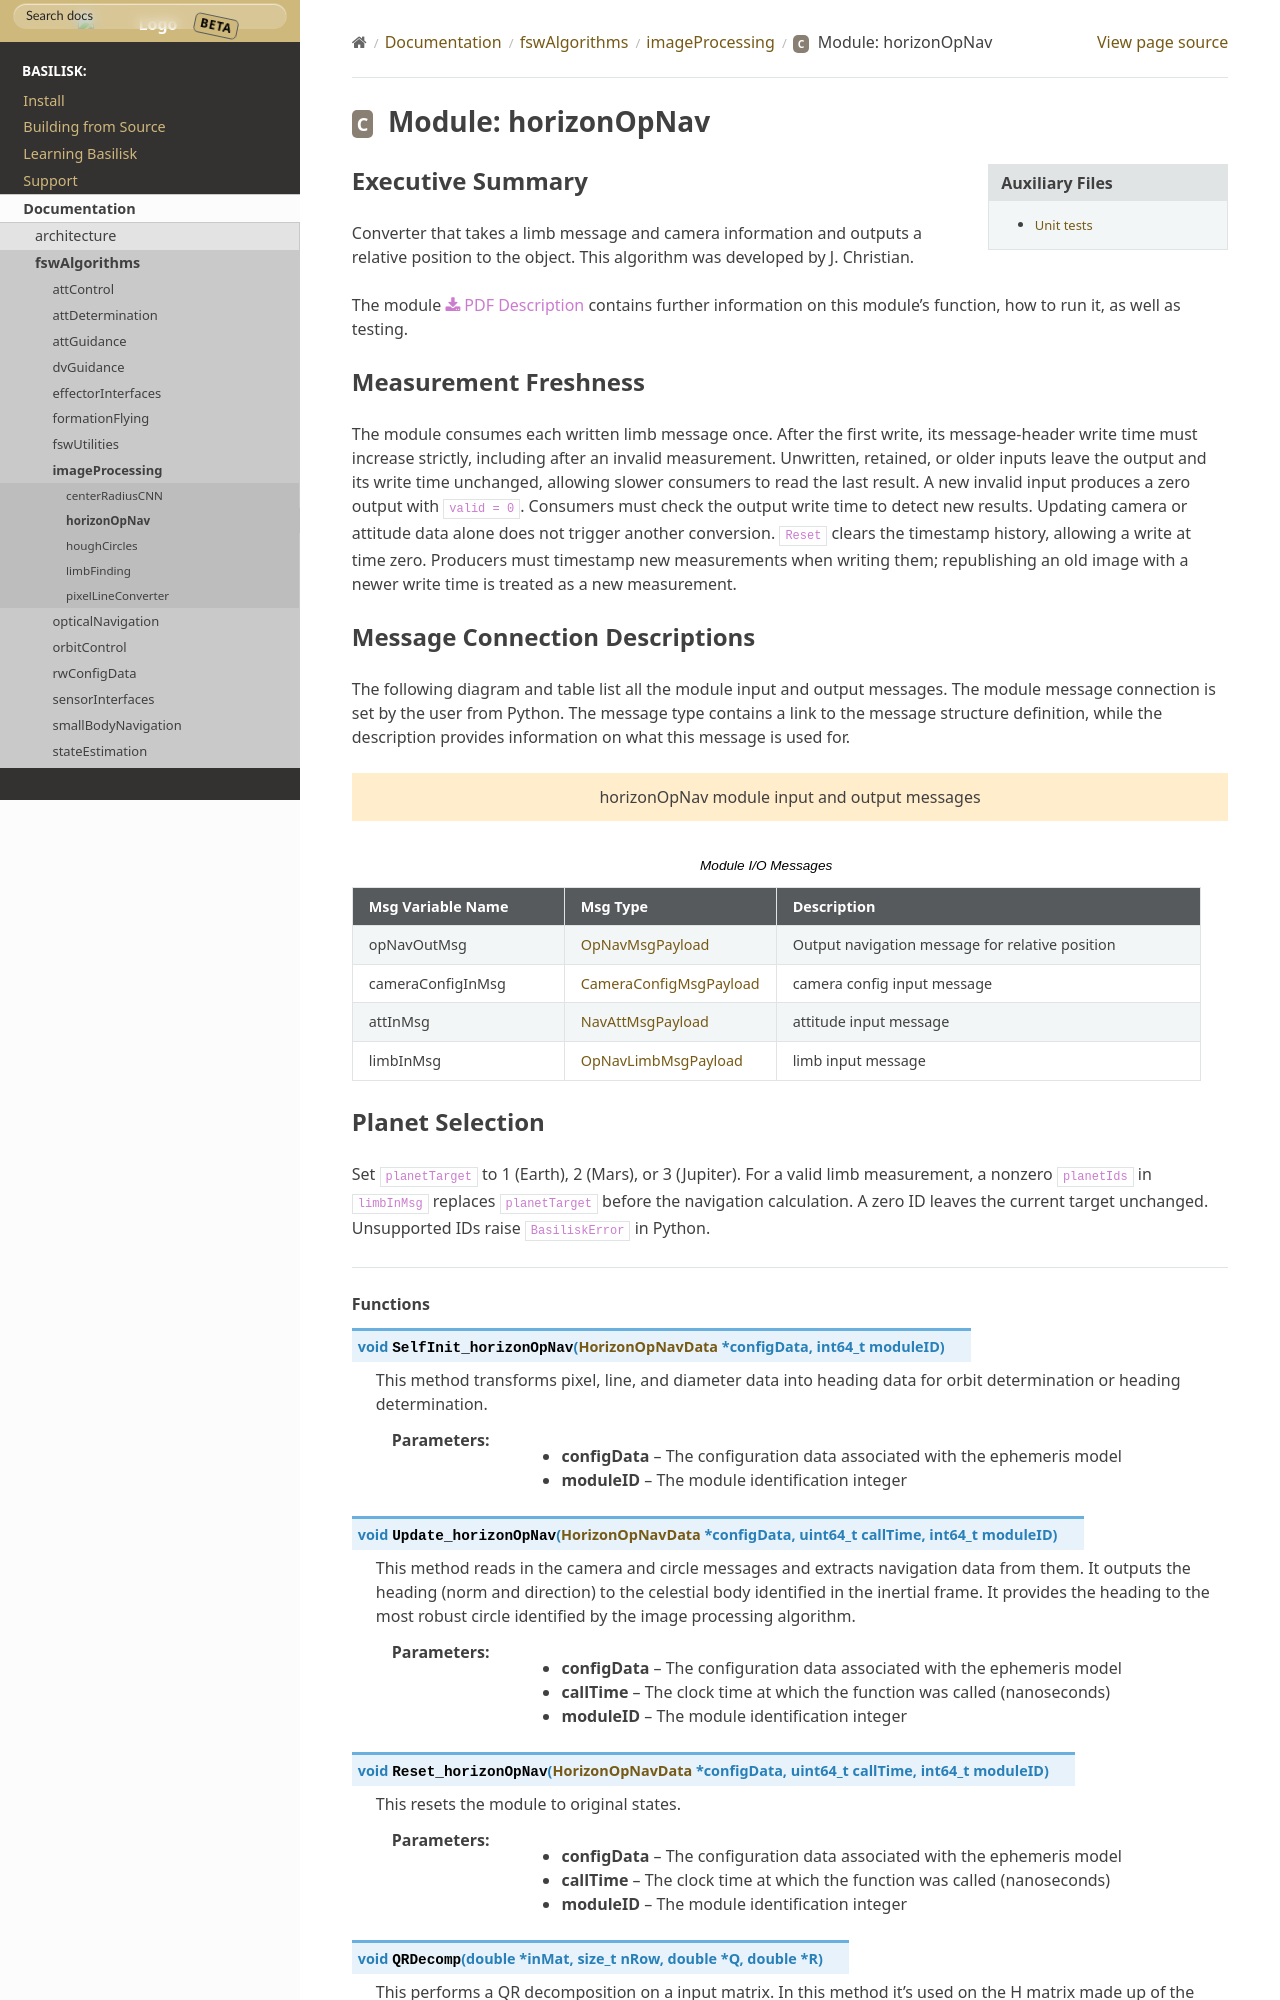

repository: 0h3xn4/basilisk_space-mission-studio · page: develop/Documentation/fswAlgorithms/imageProcessing/horizonOpNav/horizonOpNav.html · generator: sphinx

Executive Summary
-----------------

Converter that takes a limb message and camera information and outputs a relative position to the object. This algorithm was developed by J. Christian.

The module
:download:`PDF Description </../../src/fswAlgorithms/imageProcessing/horizonOpNav/_Documentation/Basilisk-horizonOpNav-20190918.pdf>`
contains further information on this module's function,
how to run it, as well as testing.

Measurement Freshness
---------------------

The module consumes each written limb message once. After the first write,
its message-header write time must increase strictly, including after an invalid
measurement. Unwritten, retained, or older inputs leave the output and its write
time unchanged, allowing slower consumers to read the last result. A new invalid
input produces a zero output with ``valid = 0``. Consumers must check the output
write time to detect new results. Updating camera or attitude data alone does not
trigger another conversion. ``Reset`` clears the timestamp history, allowing a
write at time zero.
Producers must timestamp new measurements when writing them; republishing an old
image with a newer write time is treated as a new measurement.
